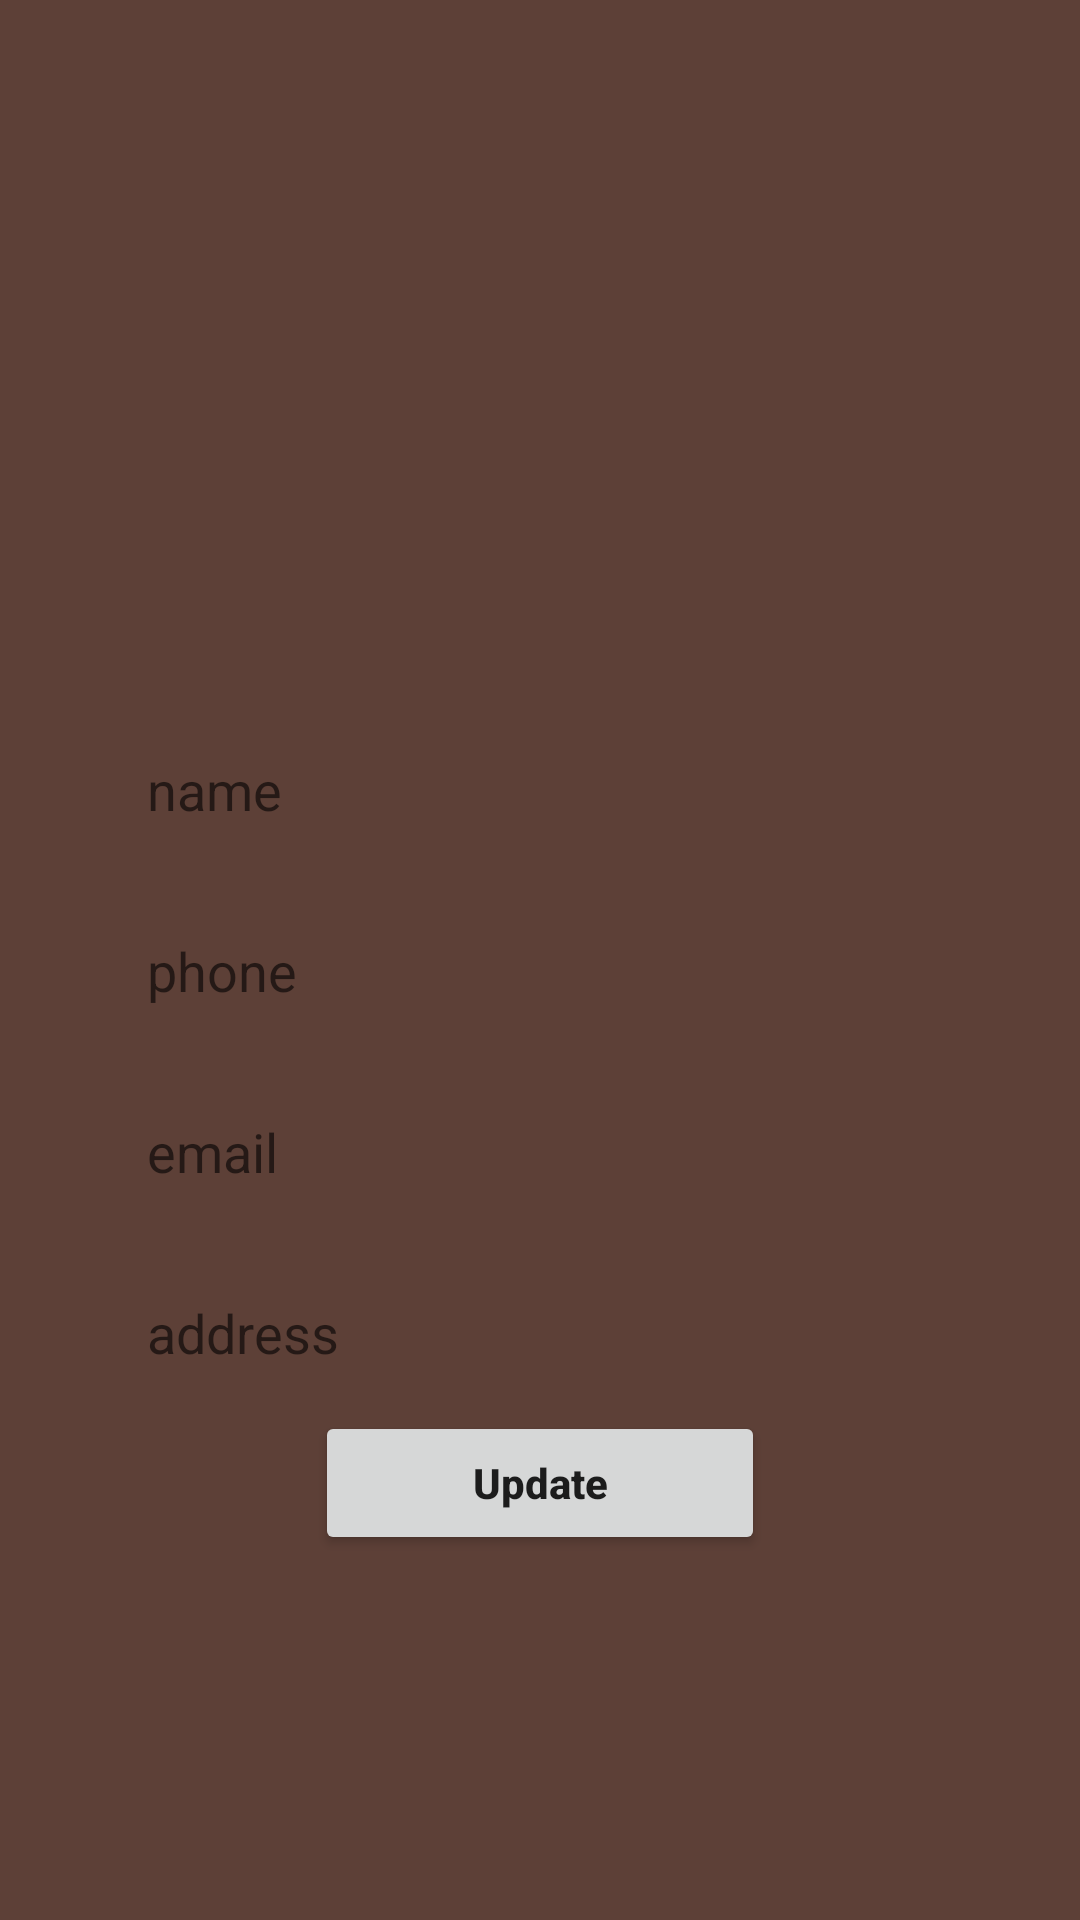

Write the Android layout XML for this screen, with the resource values it uses.
<!-- AndroidManifest.xml: application theme Theme.Apptest1 -->
<!-- res/layout/fragment_offers.xml -->
<?xml version="1.0" encoding="utf-8"?>
    <androidx.constraintlayout.widget.ConstraintLayout xmlns:android="http://schemas.android.com/apk/res/android"
        xmlns:app="http://schemas.android.com/apk/res-auto"
        xmlns:tools="http://schemas.android.com/tools"
        android:layout_width="match_parent"
        android:layout_height="match_parent"
      tools:context=".OffersFragment"
        android:visibility="visible"
        android:background="@color/purple_700">
        <ImageView
            android:id="@+id/profile_img"
            android:layout_width="match_parent"
            android:layout_height="200dp"
            android:src="@drawable/avatarp"
            app:layout_constraintEnd_toEndOf="parent"
            app:layout_constraintStart_toStartOf="parent"
            app:layout_constraintTop_toTopOf="parent"
            android:layout_marginTop="15dp"/>

        <EditText
            android:id="@+id/profile_name"
            android:layout_width="0dp"
            android:layout_height="wrap_content"
            android:background="@drawable/edittext_background"
            android:hint="name"
            android:layout_marginTop="23dp"
            android:padding="13dp"
            app:layout_constraintEnd_toEndOf="parent"
            app:layout_constraintStart_toStartOf="parent"
            app:layout_constraintTop_toBottomOf="@+id/profile_img"
            app:layout_constraintWidth_percent=".8" />

        <EditText
            android:inputType="textEmailAddress"
            android:layout_marginTop="10dp"
            android:id="@+id/profile_email"
            android:layout_width="0dp"
            android:layout_height="wrap_content"
            android:background="@drawable/edittext_background"
            android:hint="email"
            android:padding="13dp"
            app:layout_constraintEnd_toEndOf="parent"
            app:layout_constraintStart_toStartOf="parent"
            app:layout_constraintTop_toBottomOf="@+id/profile_address"
            app:layout_constraintWidth_percent=".8" />

        <EditText
            android:layout_marginTop="10dp"
            android:id="@+id/profile_phone"
            android:layout_width="0dp"
            android:layout_height="wrap_content"
            android:background="@drawable/edittext_background"
            android:hint="address"
            android:padding="13dp"
            app:layout_constraintEnd_toEndOf="parent"
            app:layout_constraintStart_toStartOf="parent"
            app:layout_constraintTop_toBottomOf="@+id/profile_email"
            app:layout_constraintWidth_percent=".8" />

        <EditText
            android:layout_marginTop="10dp"
            android:id="@+id/profile_address"
            android:layout_width="0dp"
            android:layout_height="wrap_content"
            android:background="@drawable/edittext_background"
            android:hint="phone"
            android:padding="13dp"
            app:layout_constraintEnd_toEndOf="parent"
            app:layout_constraintStart_toStartOf="parent"
            app:layout_constraintTop_toBottomOf="@+id/profile_name"
            app:layout_constraintWidth_percent=".8" />
        <Button
            android:id="@+id/update"
            android:layout_width="150dp"
            android:layout_height="wrap_content"
            android:padding="14dp"
            android:text="Update"
            android:textAllCaps="false"
            android:textStyle="bold"
            app:layout_constraintBottom_toBottomOf="parent"
            app:layout_constraintEnd_toEndOf="parent"
            app:layout_constraintStart_toStartOf="parent"
            app:layout_constraintTop_toBottomOf="@+id/profile_address"/>


    </androidx.constraintlayout.widget.ConstraintLayout>
<!-- resources referenced by this layout -->
<resources>
  <color name="purple_700">#5D4037</color>
  <style name="Theme.Apptest1" parent="Theme.MaterialComponents.DayNight.DarkActionBar">
          
          <item name="colorPrimary">@color/purple_500</item>
          <item name="colorPrimaryVariant">@color/purple_700</item>
          <item name="colorOnPrimary">@color/white</item>
          
          <item name="colorSecondary">@color/teal_200</item>
          <item name="colorSecondaryVariant">@color/teal_700</item>
          <item name="colorOnSecondary">@color/black</item>
          
          <item name="android:statusBarColor">?attr/colorPrimaryVariant</item>
          
      </style>
  <color name="purple_500">#A1887F</color>
  <color name="white">#FFFFFFFF</color>
  <color name="teal_200">#FF03DAC5</color>
  <color name="teal_700">#FF018786</color>
  <color name="black">#FF000000</color>
</resources>
